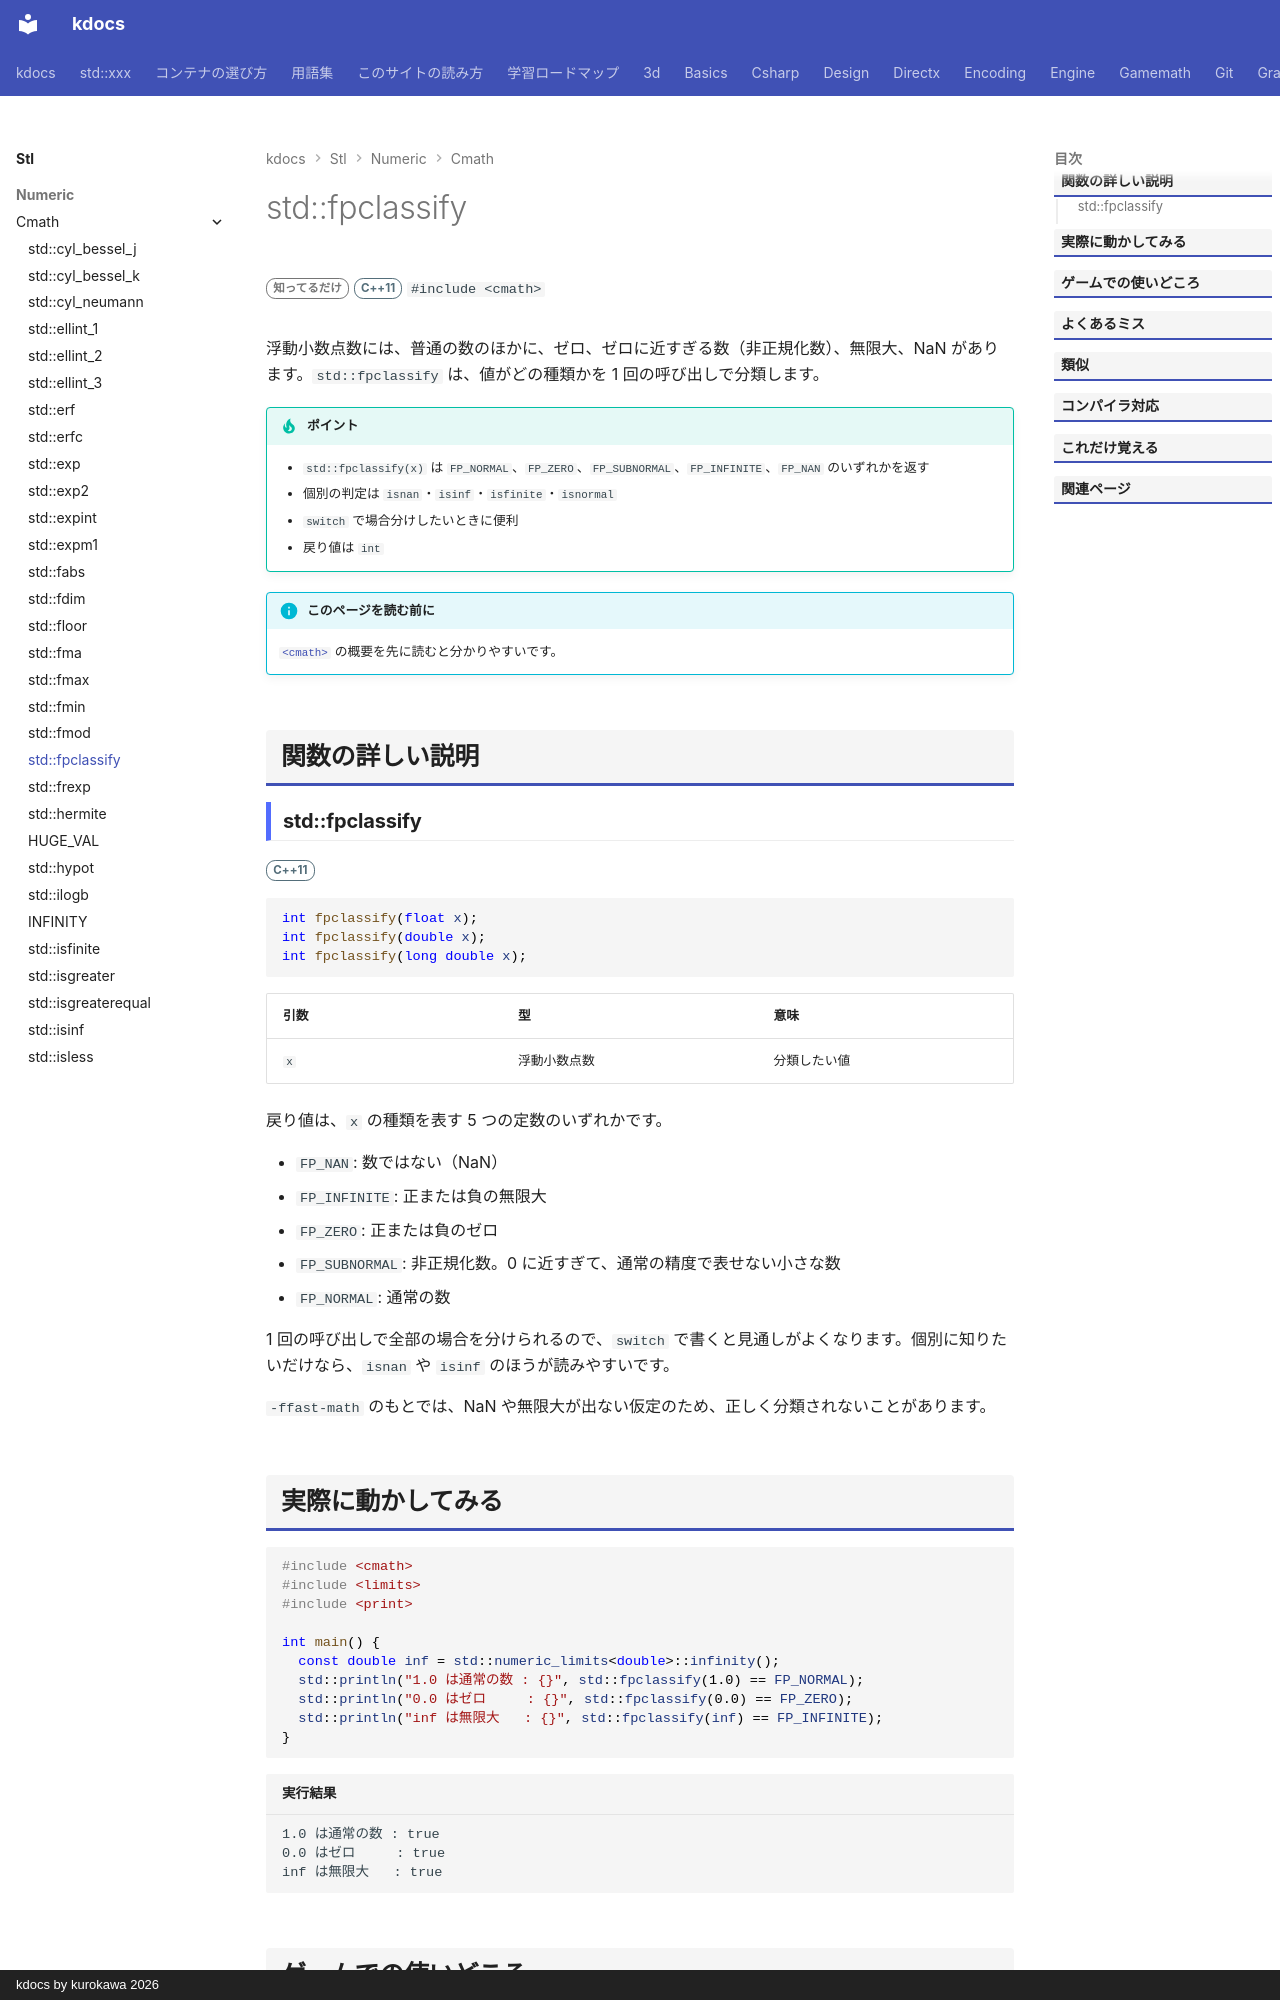

repository: qwzxdf/kdocs · page: stl/numeric/cmath/fpclassify/index.html · generator: mkdocs · copyright: kdocs by kurokawa 2026

---
title: std::fpclassify
summary: "浮動小数点数の種類（0・正規数・NaN など）を判定する。"
order: 900
group: 数学関数（<cmath>）
tags:
  - 数値
---

# std::fpclassify

<div class="page-badges" markdown>
<span class="rank rank-rare">知ってるだけ</span>
<span class="ver ver-11">C++11</span>
`#include <cmath>`
</div>

浮動小数点数には、普通の数のほかに、ゼロ、ゼロに近すぎる数（非正規化数）、無限大、NaN があります。`std::fpclassify` は、値がどの種類かを 1 回の呼び出しで分類します。

!!! tip "ポイント"
    - `std::fpclassify(x)` は `FP_NORMAL`、`FP_ZERO`、`FP_SUBNORMAL`、`FP_INFINITE`、`FP_NAN` のいずれかを返す
    - 個別の判定は `isnan`・`isinf`・`isfinite`・`isnormal`
    - `switch` で場合分けしたいときに便利
    - 戻り値は `int`

!!! info "このページを読む前に"
    [`<cmath>`](../cmath.md) の概要を先に読むと分かりやすいです。

## 関数の詳しい説明

### std::fpclassify {#fpclassify}

<span class="ver ver-11">C++11</span>

```cpp
int fpclassify(float x);
int fpclassify(double x);
int fpclassify(long double x);
```

| 引数 | 型 | 意味 |
| --- | --- | --- |
| `x` | 浮動小数点数 | 分類したい値 |

戻り値は、`x` の種類を表す 5 つの定数のいずれかです。

- `FP_NAN`: 数ではない（NaN）
- `FP_INFINITE`: 正または負の無限大
- `FP_ZERO`: 正または負のゼロ
- `FP_SUBNORMAL`: 非正規化数。0 に近すぎて、通常の精度で表せない小さな数
- `FP_NORMAL`: 通常の数

1 回の呼び出しで全部の場合を分けられるので、`switch` で書くと見通しがよくなります。個別に知りたいだけなら、`isnan` や `isinf` のほうが読みやすいです。

`-ffast-math` のもとでは、NaN や無限大が出ない仮定のため、正しく分類されないことがあります。
